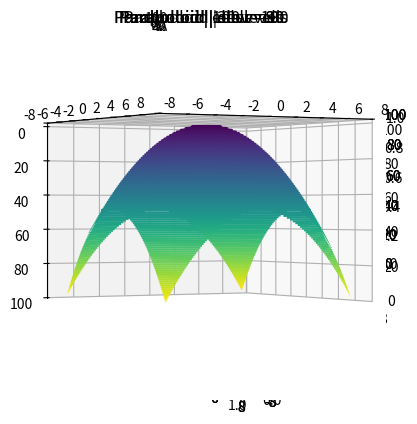
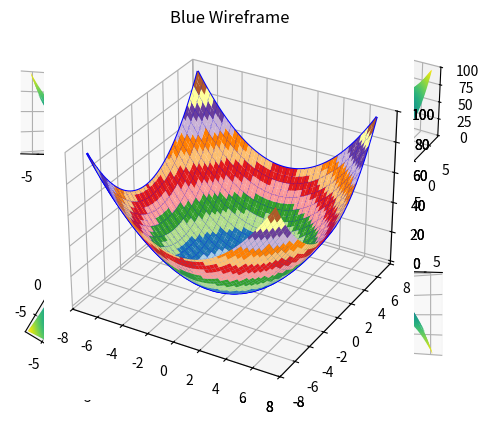

These charts were generated, in order, by the following Python code:
#!/usr/bin/env python3
# -*- coding: utf-8 -*-
"""
Created on Sat Oct  8 17:47:41 2022

@author: rj
"""













"""
Paraboloid
 (▰˘◡˘▰)



In this short video, I plot a Paraboloid, a very famous 3D geometric shape 
taught usually in Multivariate Calculus. 🚀

It is shown in the `Plots` panel  👉


In particular, the mathematical formula of the Paraboloid I plan to plot is:

                    z = x**2 + y**2

-----


Frequently used Numpy functions like `np.linspace` & `np.meshgrid` 
                        And
3 different ways to plot 3D projections will be covered


Please 🌟PAUSE🌟 the video any time you want to study the code written.
"""

# =============================================================================
# Getting ready~!
# =============================================================================

# import what I need
import numpy as np
import matplotlib.pyplot as plt


# Just to get started, an empty 3D projection Axes can be created like this:
fig = plt.figure()
ax  = plt.axes(projection = '3d')
# 😄

















# =============================================================================
# Numpy: linspace & meshgrid
# =============================================================================

# np.linspace
x = np.linspace(start = 7, 
                stop  = -7,
                num   = 100)

y = np.linspace(start = 7, 
                stop  = -7,
                num   = 100)
# check x & y
x
y
# x & y are arrays with 100 evenly spaced numbers, between -7 and 7 



# np.meshgrid, preparing all possible combinations using x & y from above
X, Y = np.meshgrid(x, y)
X    # each ROW    has 100 evenly spaced numbers, starting from -7 to 7 
Y    # each COLUMN has 100 evenly spaced numbers, starting from -7 to 7 


# Z, our Paraboloid formula using np.meshgrid result X & Y from above
Z = X**2 + Y**2
Z

















# =============================================================================
# ax.contour3D
# =============================================================================


# Paraboloid with 30 levels 
ax  = plt.axes(projection = '3d')
ax.contour3D(X, Y, Z, 
             levels = 30,        # <- 30 levels
             cmap   = 'viridis')
ax.set_title('Paraboloid | 30 levels')


# Paraboloid with 100 levels 
ax  = plt.axes(projection = '3d')
ax.contour3D(X, Y, Z, 
             levels = 100,       # <- 100 levels
             cmap   = 'viridis')
ax.set_title('Paraboloid | 100 levels')
# looks smoother with more levels 


# ------


# Paraboloid, side view / elevation = 0
ax  = plt.axes(projection = '3d')
ax.contour3D(X, Y, Z, 
             levels = 100, 
             cmap = 'viridis')
ax.view_init(elev = 0)
ax.set_title('Paraboloid | elev = 0')


# Paraboloid, 30 degree elevation
ax  = plt.axes(projection = '3d')
ax.contour3D(X, Y, Z, 
             levels = 100, 
             cmap = 'viridis')
ax.view_init(elev = 30)
ax.set_title('Paraboloid | elev = 30')


# Paraboloid, birdview 🦜 / 90 degree elevation
ax  = plt.axes(projection = '3d')
ax.contour3D(X, Y, Z, 
             levels = 100, 
             cmap = 'viridis')
ax.view_init(elev = 90)
ax.set_title('Paraboloid | elev = 90')


# Upsidedown 🙃 Paraboloid
ax  = plt.axes(projection = '3d')
ax.contour3D(X, Y, Z, 
             levels = 100, 
             cmap = 'viridis')
ax.view_init(elev = 180)
ax.set_title('Paraboloid | elev = 180')




# =============================================================================
# 4 Paraboloids together
# =============================================================================

# store 4 elevation values I used above
elevation = [0, 30, 90, 180]

# create a new figure
fig = plt.figure()

# FOR loop to put 4 Paraboloids together!
# using fig.add_subplot()
for i in range(4):
    ax  = fig.add_subplot(2, 2, i+1,     # divide into 4 spaces
                          projection = '3d')
    ax.contour3D(X, Y, Z,                # Paraboloid
                 levels = 100, 
                 cmap = 'viridis')
    ax.view_init(elev = elevation[i])    # 4 elevations
    


















# =============================================================================
# WireFrame & PlotSurface
# =============================================================================

# WireFrame
ax  = plt.axes(projection = '3d')
ax.plot_wireframe(X, Y, Z,  
                  rcount = 25,
                  ccount = 25,
                  color  = 'blue')
ax.set_title('Blue Wireframe')


# PlotSurface
ax  = plt.axes(projection = '3d')
ax.plot_surface(X, Y, Z,
                  cmap = 'Paired')


# WireFrame + PlotSurface TOGETHER
ax  = plt.axes(projection = '3d')
ax.plot_wireframe(X, Y, Z,  
                  rcount = 25,
                  ccount = 25,
                  color  = 'blue')
ax.plot_surface(X, Y, Z,
                cmap = 'Paired')

























"""
This is the end of "Paraboloid" video~



Hope you enjoyed it!
 
"""


















